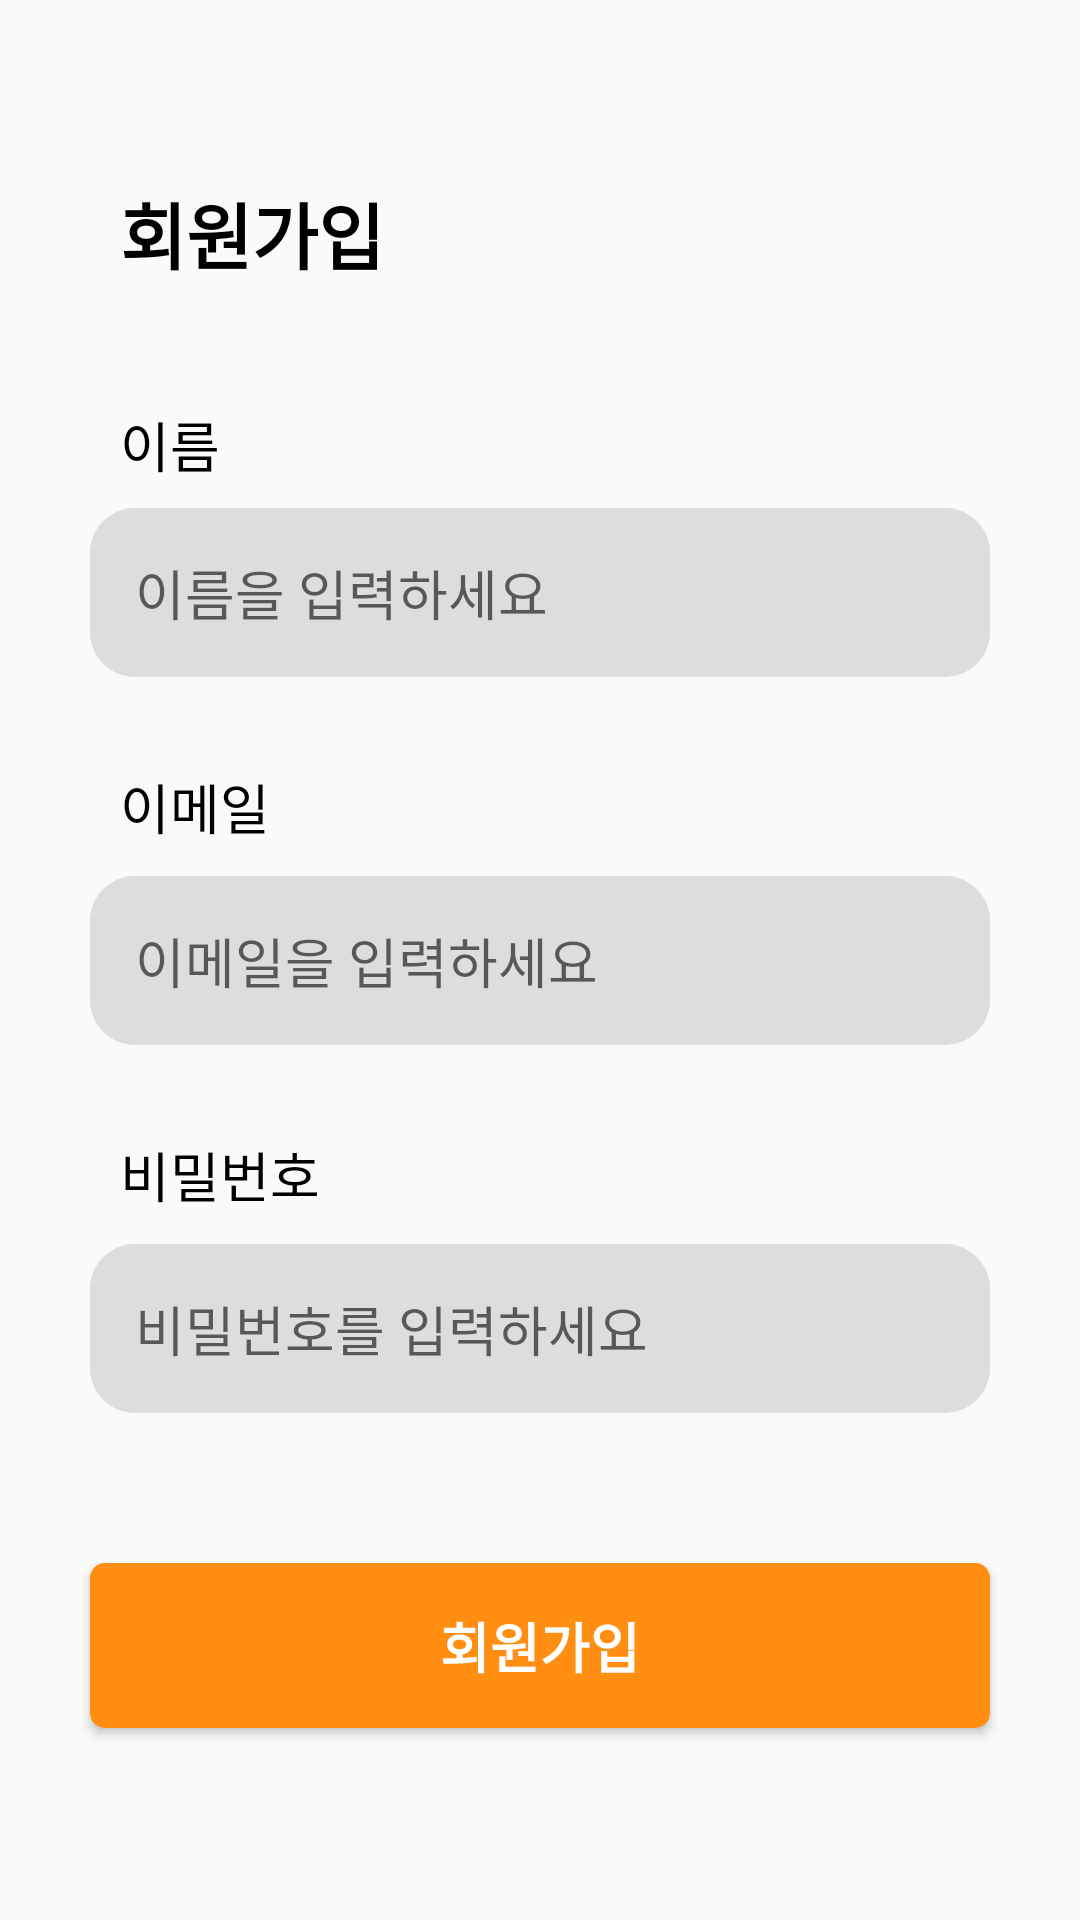

Layout XML and referenced resources for this Android screen:
<!-- AndroidManifest.xml: application theme AppTheme -->
<!-- res/layout/activity_sign_up.xml -->
<?xml version="1.0" encoding="utf-8"?>
<layout>

    <androidx.constraintlayout.widget.ConstraintLayout xmlns:android="http://schemas.android.com/apk/res/android"
        xmlns:app="http://schemas.android.com/apk/res-auto"
        xmlns:tools="http://schemas.android.com/tools"
        android:layout_width="match_parent"
        android:layout_height="match_parent"
        tools:context=".ui.view.login.SignUpActivity">

        <TextView
            android:id="@+id/txt_register"
            android:layout_width="wrap_content"
            android:layout_height="wrap_content"
            android:layout_marginStart="40dp"
            android:layout_marginTop="60dp"
            android:text="회원가입"
            android:textColor="#000"
            android:textSize="24sp"
            android:textStyle="bold"
            app:layout_constraintStart_toStartOf="parent"
            app:layout_constraintTop_toTopOf="parent" />

        <TextView
            android:id="@+id/txt_name"
            android:layout_width="wrap_content"
            android:layout_height="wrap_content"
            android:text="이름"
            android:textColor="#000"
            android:textSize="18sp"
            android:layout_marginStart="40dp"
            android:layout_marginTop="40dp"
            app:layout_constraintStart_toStartOf="parent"
            app:layout_constraintTop_toBottomOf="@id/txt_register" />

        <EditText
            android:id="@+id/et_name"
            android:layout_width="match_parent"
            android:layout_height="wrap_content"
            android:layout_marginHorizontal="30dp"
            android:layout_marginTop="8dp"
            android:background="@drawable/selector_edittext"
            android:hint="이름을 입력하세요"
            android:padding="15dp"
            android:inputType="text"
            app:layout_constraintEnd_toEndOf="parent"
            app:layout_constraintStart_toStartOf="parent"
            app:layout_constraintTop_toBottomOf="@+id/txt_name" />

        <TextView
            android:id="@+id/txt_email"
            android:layout_width="wrap_content"
            android:layout_height="wrap_content"
            android:layout_marginTop="30dp"
            android:text="이메일"
            android:textColor="#000"
            android:textSize="18sp"
            app:layout_constraintStart_toStartOf="@+id/txt_name"
            app:layout_constraintTop_toBottomOf="@id/et_name" />

        <EditText
            android:id="@+id/et_email"
            android:layout_width="match_parent"
            android:layout_height="wrap_content"
            android:layout_marginHorizontal="30dp"
            android:layout_marginTop="10dp"
            android:padding="15dp"
            android:background="@drawable/selector_edittext"
            android:hint="이메일을 입력하세요"
            android:inputType="textEmailAddress"
            app:layout_constraintEnd_toEndOf="parent"
            app:layout_constraintStart_toStartOf="parent"
            app:layout_constraintTop_toBottomOf="@+id/txt_email" />

        <TextView
            android:id="@+id/txt_password"
            android:layout_width="wrap_content"
            android:layout_height="wrap_content"
            android:layout_marginTop="30dp"
            android:text="비밀번호"
            android:textColor="#000"
            android:textSize="18sp"
            app:layout_constraintStart_toStartOf="@+id/txt_email"
            app:layout_constraintTop_toBottomOf="@id/et_email" />

        <EditText
            android:id="@+id/et_password"
            android:layout_width="match_parent"
            android:layout_height="wrap_content"
            android:layout_marginHorizontal="30dp"
            android:layout_marginTop="10dp"
            android:padding="15dp"
            android:background="@drawable/selector_edittext"
            android:inputType="textPassword"
            android:hint="비밀번호를 입력하세요"
            app:layout_constraintEnd_toEndOf="parent"
            app:layout_constraintStart_toStartOf="parent"
            app:layout_constraintTop_toBottomOf="@+id/txt_password" />

        <Button
            android:id="@+id/btn_register"
            android:layout_width="match_parent"
            android:layout_height="55dp"
            android:text="회원가입"
            android:layout_marginHorizontal="30dp"
            android:layout_marginTop="50dp"
            android:textColor="#fff"
            android:textSize="18sp"
            android:textStyle="bold"
            android:background="@drawable/background_button"
            app:layout_constraintEnd_toEndOf="parent"
            app:layout_constraintStart_toStartOf="parent"
            app:layout_constraintTop_toBottomOf="@+id/et_password"/>

    </androidx.constraintlayout.widget.ConstraintLayout>
</layout>
<!-- resources referenced by this layout -->
<resources>
  <!-- drawable background_button (drawable) -->
  <?xml version="1.0" encoding="utf-8"?>
  <shape xmlns:android="http://schemas.android.com/apk/res/android">
      <solid
          android:color="@color/colorPrimary"/>
      <corners
          android:radius="5dp"/>
  </shape>
  <!-- drawable selector_edittext (drawable) -->
  <?xml version="1.0" encoding="utf-8"?>
  <selector xmlns:android="http://schemas.android.com/apk/res/android">
  
      <item
          android:state_focused="false"
          android:drawable="@drawable/background_edittext"/>
  
      <item
          android:state_focused="true"
          android:drawable="@drawable/background_edittext_focused"/>
  
  
  </selector>
  <style name="AppTheme" parent="Theme.AppCompat.Light.NoActionBar">
          
          <item name="colorPrimary">@color/colorPrimary</item>
          <item name="colorPrimaryDark">@color/colorPrimaryDark</item>
          <item name="colorAccent">@color/colorAccent</item>
          <item name="android:overScrollMode">never</item>
      </style>
  <color name="colorPrimary">#ff8e13</color>
  <!-- drawable background_edittext (drawable) -->
  <?xml version="1.0" encoding="utf-8"?>
  <shape xmlns:android="http://schemas.android.com/apk/res/android">
  
      <solid
          android:color="#ddd"/>
      <corners
          android:radius="15dp"/>
  
  </shape>
  <!-- drawable background_edittext_focused (drawable) -->
  <?xml version="1.0" encoding="utf-8"?>
  <shape xmlns:android="http://schemas.android.com/apk/res/android">
  
      <solid
          android:color="#ddd"/>
      <corners
          android:radius="15dp"/>
      <stroke
          android:width="2dp"
          android:color="@color/colorPrimary"/>
  
  
  </shape>
  <color name="colorPrimaryDark">#ff8e13</color>
  <color name="colorAccent">#566270</color>
</resources>
